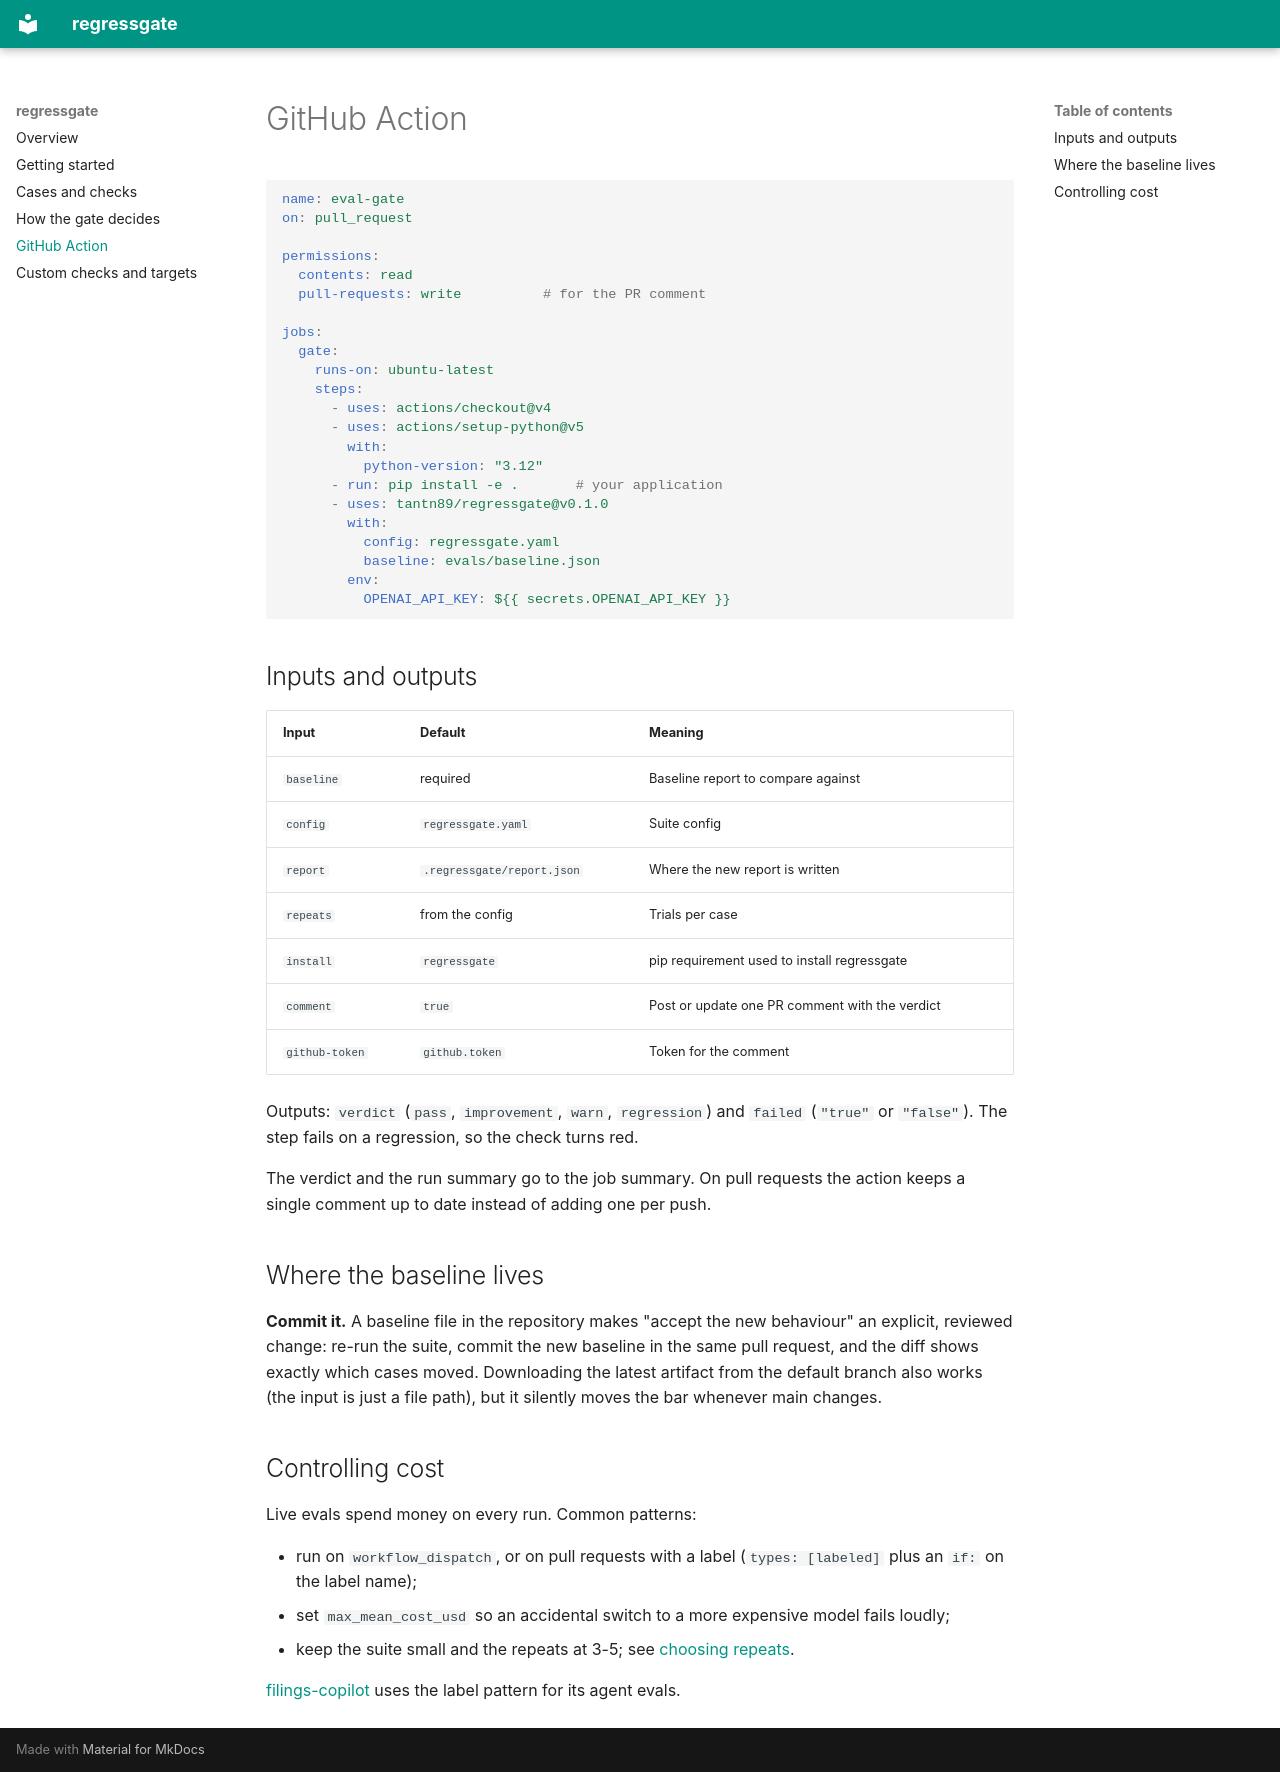

repository: tantn89/regressgate · page: github-action/index.html · generator: mkdocs

# GitHub Action

```yaml
name: eval-gate
on: pull_request

permissions:
  contents: read
  pull-requests: write          # for the PR comment

jobs:
  gate:
    runs-on: ubuntu-latest
    steps:
      - uses: actions/checkout@v4
      - uses: actions/setup-python@v5
        with:
          python-version: "3.12"
      - run: pip install -e .       # your application
      - uses: tantn89/regressgate@v0.1.0
        with:
          config: regressgate.yaml
          baseline: evals/baseline.json
        env:
          OPENAI_API_KEY: ${{ secrets.OPENAI_API_KEY }}
```

## Inputs and outputs

| Input | Default | Meaning |
|---|---|---|
| `baseline` | required | Baseline report to compare against |
| `config` | `regressgate.yaml` | Suite config |
| `report` | `.regressgate/report.json` | Where the new report is written |
| `repeats` | from the config | Trials per case |
| `install` | `regressgate` | pip requirement used to install regressgate |
| `comment` | `true` | Post or update one PR comment with the verdict |
| `github-token` | `github.token` | Token for the comment |

Outputs: `verdict` (`pass`, `improvement`, `warn`, `regression`) and `failed`
(`"true"` or `"false"`). The step fails on a regression, so the check turns red.

The verdict and the run summary go to the job summary. On pull requests the action keeps a
single comment up to date instead of adding one per push.

## Where the baseline lives

**Commit it.** A baseline file in the repository makes "accept the new behaviour" an
explicit, reviewed change: re-run the suite, commit the new baseline in the same pull
request, and the diff shows exactly which cases moved. Downloading the latest artifact
from the default branch also works (the input is just a file path), but it silently moves
the bar whenever main changes.

## Controlling cost

Live evals spend money on every run. Common patterns:

- run on `workflow_dispatch`, or on pull requests with a label (`types: [labeled]` plus an
  `if:` on the label name);
- set `max_mean_cost_usd` so an accidental switch to a more expensive model fails loudly;
- keep the suite small and the repeats at 3-5; see [choosing repeats](statistics.md#choosing-repeats).

[filings-copilot](https://github.com/tantn89/filings-copilot/blob/main/.github/workflows/eval-gate.yml)
uses the label pattern for its agent evals.
